Photos from the image-classification dataset "images" in the GitHub repository AI-Green-Engineering/ringvorlesung-waelzlager. Its 3 classes are: baseline, inner race fault, outer race fault.

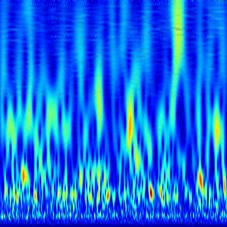
Label: baseline

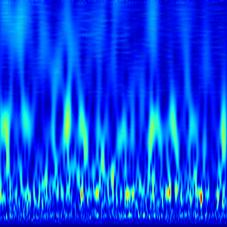
Label: baseline

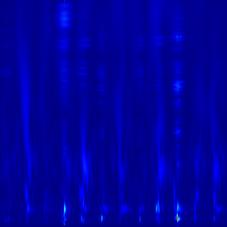
Label: inner race fault

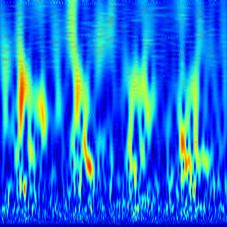
Label: outer race fault

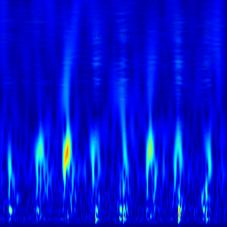
Label: outer race fault

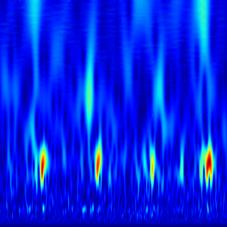
Label: outer race fault
